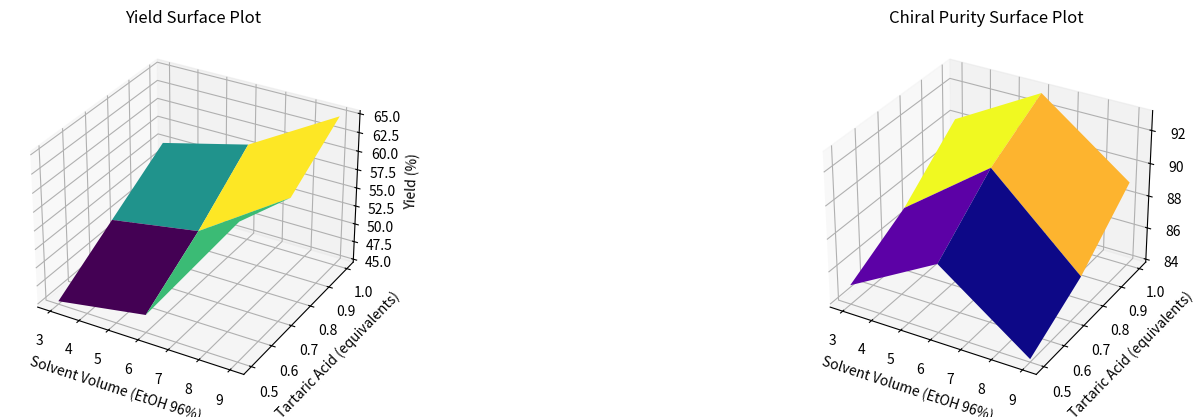

Reproduce this figure in Python.
import matplotlib.pyplot as plt
import numpy as np
import pandas as pd

# Data as a DataFrame with mock
data = {
    'Solvent Volume': [3, 3, 3, 6, 6, 6, 9, 9, 9],
    'Temperature': [-20, 2-8, -20, 2-8, -20, 2-8, -20, 2-8, -20],
    'Tartaric Acid': [0.5, 0.75, 1.0, 0.5, 0.75, 1.0, 0.5, 0.75, 1.0],
    'Yield': [45, 50, 55, 47, 52, 58, 63, 60, 65],
    'Chiral Purity': [85, 87, 90, 88, 91, 93, 84, 86, 89]  # Mock chiral purity data
}

df = pd.DataFrame(data)

# Prepare data for plotting
solvent_volume = df['Solvent Volume'].unique()
tartaric_acid = df['Tartaric Acid'].unique()
yield_percentage = df.pivot(index='Tartaric Acid', columns='Solvent Volume', values='Yield').values
chiral_purity = df.pivot(index='Tartaric Acid', columns='Solvent Volume', values='Chiral Purity').values

X, Y = np.meshgrid(solvent_volume, tartaric_acid)
Z_yield = yield_percentage
Z_purity = chiral_purity

# Create a 3D surface plot for Yield
fig = plt.figure(figsize=(16, 8))

# Plot Yield
ax1 = fig.add_subplot(221, projection='3d')
ax1.plot_surface(X, Y, Z_yield, cmap='viridis')
ax1.set_xlabel('Solvent Volume (EtOH 96%)')
ax1.set_ylabel('Tartaric Acid (equivalents)')
ax1.set_zlabel('Yield (%)')
ax1.set_title('Yield Surface Plot')

# Plot Chiral Purity
ax2 = fig.add_subplot(222, projection='3d')
ax2.plot_surface(X, Y, Z_purity, cmap='plasma')
ax2.set_xlabel('Solvent Volume (EtOH 96%)')
ax2.set_ylabel('Tartaric Acid (equivalents)')
ax2.set_zlabel('Chiral Purity (%)')
ax2.set_title('Chiral Purity Surface Plot')

# Show the plot
plt.tight_layout()
plt.show()
